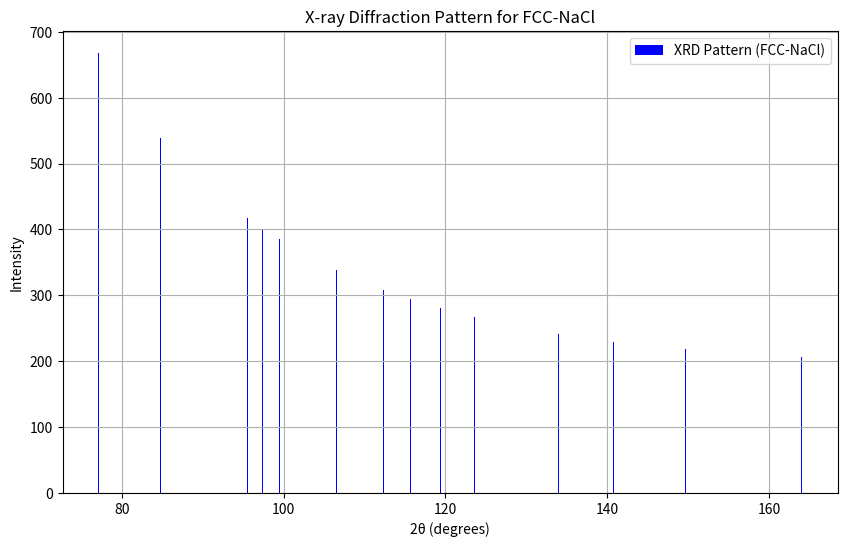

This figure's Python source:
#!/usr/bin/env python
# coding: utf-8

# In[4]:


import numpy as np
import matplotlib.pyplot as plt


# # lattice parameters a1, a2, and a3

# In[13]:


direct_lattice_a1 = np.array([5.599559, 0.0, 0.0])
direct_lattice_a2 = np.array([0.0, 5.599559, 0.0])
direct_lattice_a3 = np.array([0.0, 0.0, 5.599559])
wavelength = 1.54184


# # maximum Miller indices

# In[11]:


h_max = 4
k_max = 4
l_max = 4


# # fractional atomic coordinates for NaCl

# In[14]:


fractional_coords = np.array([
    [0.0, 0.0, 0.0],
    [0.0, 0.5, 0.5],
    [0.5, 0.0, 0.5],
    [0.5, 0.5, 0.0],
    [0.5, 0.0, 0.0],
    [0.5, 0.5, 0.5],
    [0.0, 0.0, 0.5],
    [0.0, 0.5, 0.0]
])


# In[15]:


atomic_coefficients_na = (4.763, 3.174, 1.267, 1.113, 3.285, 8.842, 0.314, 129.424, 0.676)


# In[16]:


two_theta_values = []
intensity_values = []


# # compute b1, b2, b3

# In[18]:


def reciprocal_lattice_vectors(a1, a2, a3):
    b1 = np.cross(a2, a3) / np.dot(a1, np.cross(a2, a3))
    b2 = np.cross(a3, a1) / np.dot(a2, np.cross(a3, a1))
    b3 = np.cross(a1, a2) / np.dot(a3, np.cross(a1, a2))
    return b1, b2, b3


# # compute Dhkl

# In[20]:


def compute_dhkl(h, k, l, b1, b2, b3):
    return np.linalg.norm(h * b1 + k * b2 + l * b3)


# # compute atomic scattering factors

# In[21]:


def atomic_scattering_factor(sin_over_lambda, coefficients):
    a1, a2, a3, a4, b1, b2, b3, b4, c = coefficients
    return (a1 * np.exp(-b1 * (sin_over_lambda**2)) + 
            a2 * np.exp(-b2 * (sin_over_lambda**2)) + 
            a3 * np.exp(-b3 * (sin_over_lambda**2)) + 
            a4 * np.exp(-b4 * (sin_over_lambda**2)) + c)


# # Loop over h,k,l

# In[23]:


for h in range(h_max + 1):
    for k in range(k_max + 1):
        for l in range(l_max + 1):
            if h == 0 and k == 0 and l == 0:
                continue  

            # Compute b1, b2, b3
            reciprocal_vectors_b1, reciprocal_vectors_b2, reciprocal_vectors_b3 = reciprocal_lattice_vectors(direct_lattice_a1, direct_lattice_a2, direct_lattice_a3)

            #Compute Dhkl
            dhkl = compute_dhkl(h, k, l, reciprocal_vectors_b1, reciprocal_vectors_b2, reciprocal_vectors_b3)

            #Check the condition
            if 1 / dhkl < 2 / wavelength:

            #alculate 2 Theta
                sin_over_lambda = wavelength / (2 * dhkl)
                two_theta = 2 * np.arcsin(sin_over_lambda)

            #Compute the structure factor
                structure_factor_Fhkl = 0
                for j in range(len(fractional_coords)):
                    fractional_xj, fractional_yj, fractional_zj = fractional_coords[j]
                    phase = 2 * np.pi * (h * fractional_xj + k * fractional_yj + l * fractional_zj)
                    fj = atomic_scattering_factor(sin_over_lambda, atomic_coefficients_na)
                    structure_factor_Fhkl += fj * np.exp(2j * phase)

            #Calculate intensity and store values
                intensity = np.abs(structure_factor_Fhkl)**2
                two_theta_values.append(np.degrees(two_theta))
                intensity_values.append(intensity)


# # Plot the XRD pattern

# In[27]:



plt.figure(figsize=(10, 6))
plt.bar(two_theta_values, intensity_values, width=0.1, color='blue', label='XRD Pattern (FCC-NaCl)')
plt.xlabel('2θ (degrees)')
plt.ylabel('Intensity')
plt.title('X-ray Diffraction Pattern for FCC-NaCl')
plt.legend()
plt.grid()
plt.show()

